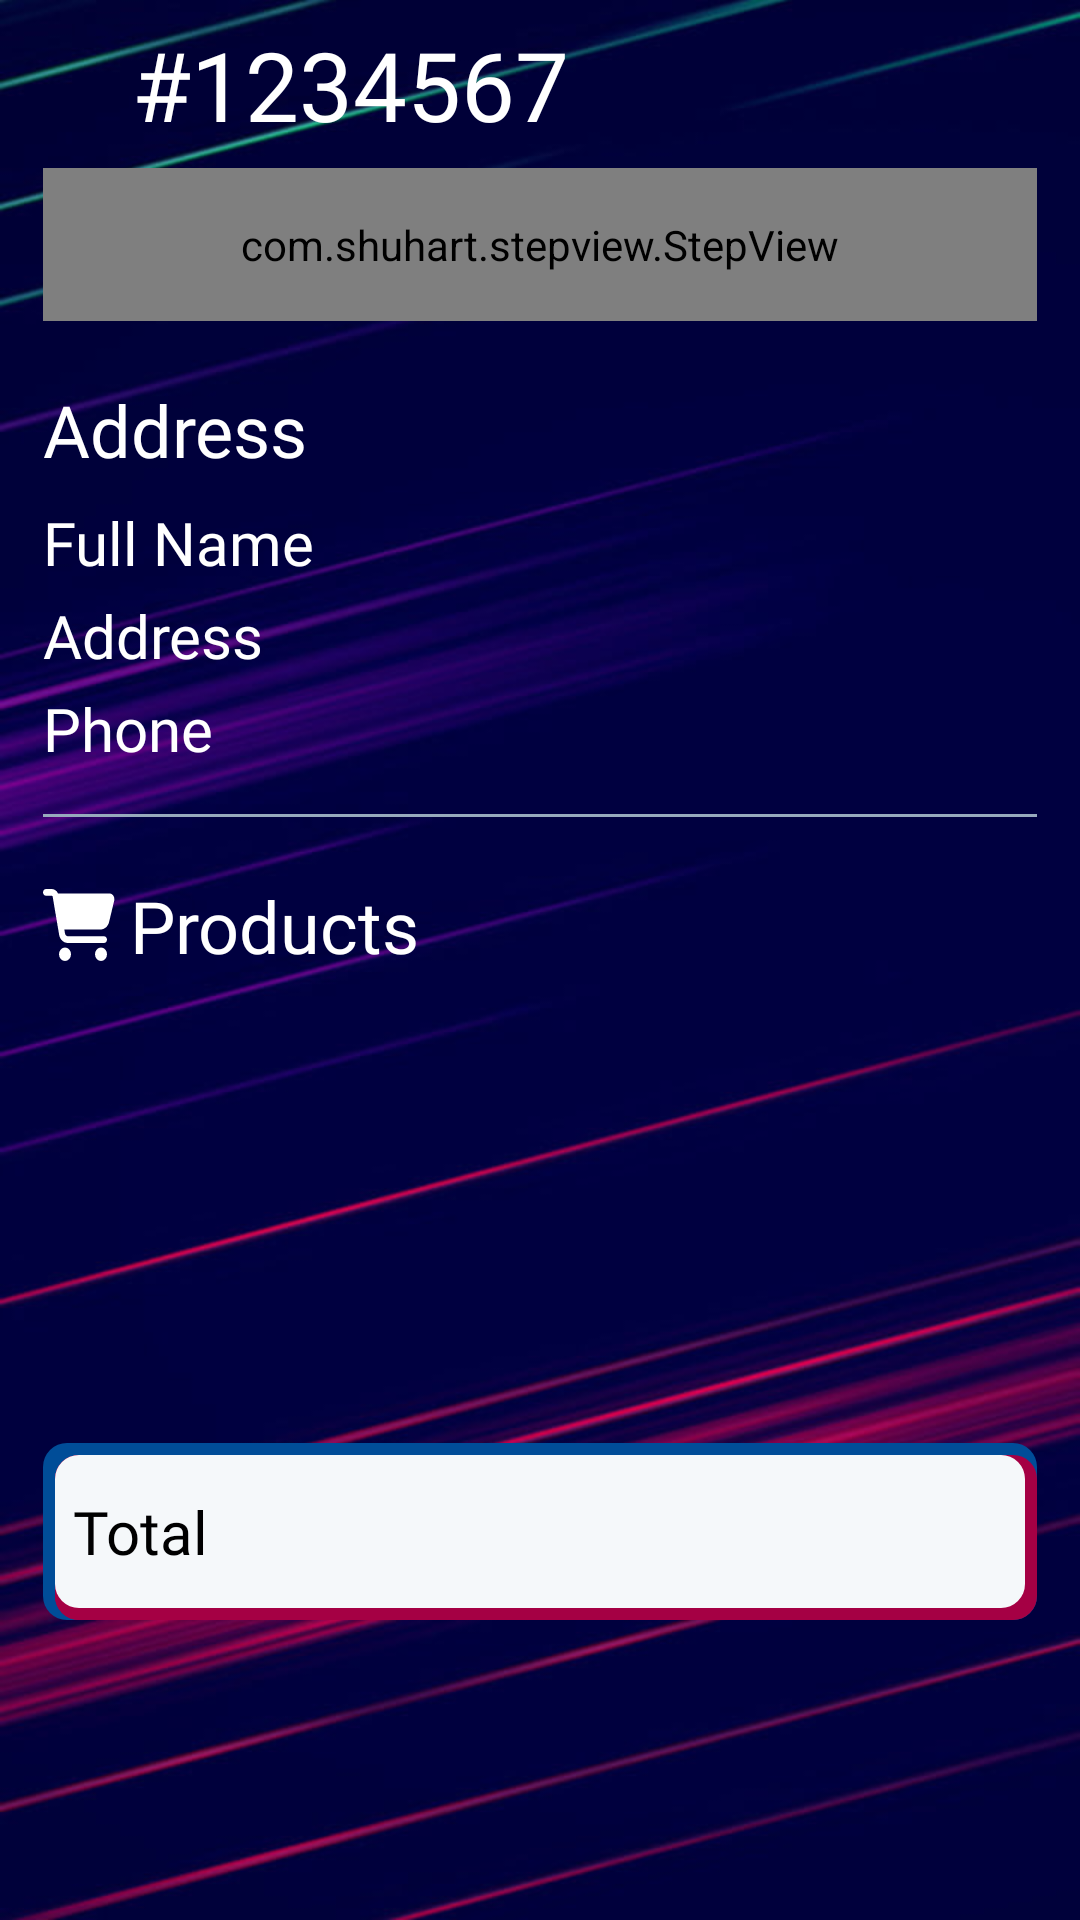

The Android layout XML behind this screen, and the referenced resources:
<!-- AndroidManifest.xml: application theme Theme.BlaugranaFurniture -->
<!-- res/layout/fragment_order_detail.xml -->
<?xml version="1.0" encoding="utf-8"?>
<androidx.core.widget.NestedScrollView xmlns:android="http://schemas.android.com/apk/res/android"
    xmlns:app="http://schemas.android.com/apk/res-auto"
    xmlns:tools="http://schemas.android.com/tools"
    android:layout_width="match_parent"
    android:layout_height="match_parent"
    android:fillViewport="true">


    <androidx.constraintlayout.widget.ConstraintLayout
        android:layout_width="match_parent"
        android:layout_height="match_parent">

        <ImageView
            android:layout_width="0dp"
            android:layout_height="0dp"
            android:src="@drawable/blaugrana_gradient"
            android:scaleType="centerCrop"
            app:layout_constraintStart_toStartOf="parent"
            app:layout_constraintEnd_toEndOf="parent"
            app:layout_constraintTop_toTopOf="parent"
            app:layout_constraintBottom_toBottomOf="parent"/>

        <androidx.appcompat.widget.Toolbar
            android:id="@+id/toolbarOrderDetails"
            android:layout_width="0dp"
            android:layout_height="?actionBarSize"
            app:layout_constraintEnd_toEndOf="parent"
            app:layout_constraintStart_toStartOf="parent"
            app:layout_constraintTop_toTopOf="parent"
            android:elevation="4dp">


            <androidx.constraintlayout.widget.ConstraintLayout
                android:layout_width="match_parent"
                android:layout_height="match_parent">

                <ImageView
                    android:id="@+id/imageCloseOrder"
                    android:layout_width="20dp"
                    android:layout_height="20dp"
                    android:src="@drawable/ic_arrow_left"
                    android:scaleType="centerInside"
                    app:layout_constraintBottom_toBottomOf="parent"
                    app:layout_constraintStart_toStartOf="parent"
                    app:layout_constraintTop_toTopOf="parent"
                    app:tint="@color/white" />

                <TextView
                    android:id="@+id/tvOrderId"
                    android:layout_width="wrap_content"
                    android:layout_height="wrap_content"
                    android:layout_marginStart="8dp"
                    android:fontFamily="@font/fcbarcelona_primary"
                    android:textColor="@color/white"
                    android:textSize="32sp"
                    android:text="#1234567"
                    app:layout_constraintBottom_toBottomOf="parent"
                    app:layout_constraintStart_toEndOf="@id/imageCloseOrder"
                    app:layout_constraintTop_toTopOf="parent" />
            </androidx.constraintlayout.widget.ConstraintLayout>

        </androidx.appcompat.widget.Toolbar>


        <LinearLayout
            android:id="@+id/linearStepView"
            android:layout_width="0dp"
            android:layout_height="wrap_content"
            android:orientation="vertical"
            app:layout_constraintEnd_toEndOf="@id/guideline2"
            app:layout_constraintStart_toStartOf="@id/guideline1"
            app:layout_constraintTop_toBottomOf="@id/toolbarOrderDetails">

            <com.shuhart.stepview.StepView
                android:id="@+id/stepView"
                android:layout_width="match_parent"
                android:layout_height="wrap_content"
                android:padding="16dp"
                app:sv_selectedCircleColor="@color/g_orange_yellow"
                app:sv_selectedTextColor="@color/g_yellow"
                app:sv_selectedStepNumberColor="@color/g_orange_yellow"
                app:sv_stepLineWidth="3dp"
                app:sv_stepPadding="4dp"
                app:sv_nextTextColor="@color/g_white"
                app:sv_nextStepLineColor="@color/g_white"
                app:sv_nextStepCircleColor="@color/g_white"
                app:sv_nextStepCircleEnabled="true"
                app:sv_doneCircleColor="@color/g_red"
                app:sv_doneStepLineColor="@color/g_red"
                app:sv_doneTextColor="@color/g_red"
                app:sv_doneCircleRadius="14dp"
                app:sv_doneStepMarkColor="@color/g_white"
                app:sv_selectedCircleRadius="14dp"
                app:sv_stepViewStyle="@style/StepView"
                app:sv_stepNumberTextSize="12sp"
                app:sv_animationType="Line"

                />
        </LinearLayout>



        <TextView
            android:id="@+id/tvShippingAddress"
            android:layout_width="wrap_content"
            android:layout_height="wrap_content"
            android:text="Address"
            android:fontFamily="@font/fcbarcelona_primary"
            app:layout_constraintStart_toStartOf="@id/guideline1"
            android:textColor="@color/white"
            android:textSize="24sp"
            android:layout_marginTop="20dp"
            app:layout_constraintTop_toBottomOf="@id/linearStepView"
            app:drawableTint="@color/white"
            app:drawableLeftCompat="@drawable/ic_location" />

        <LinearLayout
            android:id="@+id/linearAddress"
            android:layout_width="0dp"
            android:layout_height="wrap_content"
            android:orientation="vertical"
            android:layout_marginTop="8dp"
            app:layout_constraintStart_toStartOf="@id/guideline1"
            app:layout_constraintEnd_toEndOf="@id/guideline2"
            app:layout_constraintTop_toBottomOf="@id/tvShippingAddress">


            <TextView
                android:id="@+id/tvFullName"
                android:layout_width="wrap_content"
                android:layout_height="wrap_content"
                android:layout_marginBottom="4dp"
                android:textColor="@color/white"
                android:fontFamily="@font/fcbarcelona_primary"
                android:textSize="20sp"
                android:text="Full Name"
                 />

            <TextView
                android:id="@+id/tvAddress"
                android:layout_width="wrap_content"
                android:layout_height="wrap_content"
                android:text="Address"
                android:textColor="@color/white"
                android:layout_marginBottom="4dp"
                android:fontFamily="@font/fcbarcelona_primary"
                android:textSize="20sp" />

            <TextView
                android:id="@+id/tvPhoneNumber"
                android:layout_width="wrap_content"
                android:layout_height="wrap_content"
                android:text="Phone"
                android:textColor="@color/white"
                android:fontFamily="@font/fcbarcelona_primary"
                android:textSize="20sp" />

        </LinearLayout>

        <View
            android:id="@+id/line1"
            android:layout_width="0dp"
            android:layout_height="1sp"
            android:layout_marginTop="15dp"
            android:background="@color/g_blue_gray200"
            app:layout_constraintTop_toBottomOf="@id/linearAddress"
            app:layout_constraintStart_toStartOf="@id/guideline1"
            app:layout_constraintEnd_toEndOf="@id/guideline2"
            android:backgroundTint="@color/g_blue_gray200"
            />

        <TextView
            android:id="@+id/tvProducts"
            android:layout_width="wrap_content"
            android:layout_height="wrap_content"
            android:text="Products"
            android:fontFamily="@font/fcbarcelona_primary"
            app:layout_constraintStart_toStartOf="@id/guideline1"
            android:textColor="@color/white"
            android:textSize="24sp"
            android:layout_marginTop="20dp"
            app:layout_constraintTop_toBottomOf="@id/line1"
            app:drawableTint="@color/white"
            app:drawableLeftCompat="@drawable/ic_cart"
            android:drawablePadding="5dp"/>

        <androidx.recyclerview.widget.RecyclerView
            android:id="@+id/rvProducts"
            android:layout_width="0dp"
            android:layout_height="wrap_content"
            app:layout_constraintStart_toStartOf="@id/line1"
            app:layout_constraintEnd_toEndOf="@id/guideline2"
            app:layout_constraintTop_toBottomOf="@id/tvProducts"
            android:layout_marginTop="16dp"
            tools:listitem="@layout/billing_products_rv_item"
            />

        <androidx.constraintlayout.widget.ConstraintLayout
            android:id="@+id/linear"
            android:layout_width="0dp"
            android:layout_height="wrap_content"
            app:layout_constraintStart_toStartOf="@id/guideline1"
            app:layout_constraintEnd_toEndOf="@id/guideline2"
            app:layout_constraintTop_toBottomOf="@id/rvProducts"
            app:layout_constraintBottom_toBottomOf="parent"
            android:layout_marginTop="40dp"
            android:layout_marginBottom="0dp"
            android:background="@drawable/border_gradient">

            <TextView
                android:layout_width="0dp"
                android:layout_height="wrap_content"
                android:text="Total"
                android:textSize="20sp"
                android:textColor="@color/black"
                android:fontFamily="@font/fcbarcelona_primary"
                android:layout_marginStart="10dp"
                android:layout_weight="1"
                android:layout_marginTop="15sp"
                android:layout_marginBottom="15sp"
                android:layout_gravity="start|center_vertical"
                app:layout_constraintStart_toStartOf="parent"
                app:layout_constraintTop_toTopOf="parent"
                app:layout_constraintBottom_toBottomOf="parent"/>

            <TextView
                android:id="@+id/tvTotalPrice"
                android:layout_width="wrap_content"
                android:layout_height="wrap_content"
                android:layout_marginEnd="12dp"
                android:textSize="20sp"
                android:textColor="@color/black"
                android:fontFamily="@font/fcbarcelona_primary"
                android:layout_marginTop="16sp"
                android:layout_marginBottom="16sp"
                android:layout_gravity="end|center_vertical"
                app:layout_constraintEnd_toEndOf="parent"
                app:layout_constraintTop_toTopOf="parent"
                app:layout_constraintBottom_toBottomOf="parent"
                />

        </androidx.constraintlayout.widget.ConstraintLayout>

        <androidx.constraintlayout.widget.Guideline
            android:id="@+id/guideline1"
            android:layout_width="wrap_content"
            android:layout_height="wrap_content"
            android:orientation="vertical"
            app:layout_constraintGuide_percent="0.04" />

        <androidx.constraintlayout.widget.Guideline
            android:id="@+id/guideline2"
            android:layout_width="wrap_content"
            android:layout_height="wrap_content"
            android:orientation="vertical"
            app:layout_constraintGuide_percent="0.96" />
    </androidx.constraintlayout.widget.ConstraintLayout>

</androidx.core.widget.NestedScrollView>
<!-- res/layout/billing_products_rv_item.xml (included above) -->
<?xml version="1.0" encoding="utf-8"?>
<androidx.cardview.widget.CardView xmlns:android="http://schemas.android.com/apk/res/android"
    android:layout_width="384dp"
    android:layout_height="wrap_content"
    xmlns:app="http://schemas.android.com/apk/res-auto"
    android:backgroundTint="@color/g_white"
    app:cardCornerRadius="8dp"
    app:cardElevation="0dp"
    android:layout_marginEnd="16dp"
    android:layout_marginVertical="8dp">

    <androidx.constraintlayout.widget.ConstraintLayout
        android:layout_width="384dp"
        android:layout_height="match_parent">

        <View
            android:id="@+id/topLine"
            android:layout_width="0dp"
            android:layout_height="0dp"
            android:layout_marginTop="10dp"
            android:background="@color/white"
            app:layout_constraintStart_toStartOf="parent"
            app:layout_constraintBottom_toBottomOf="parent"
            app:layout_constraintEnd_toEndOf="parent"/>

        <ImageView
            android:id="@+id/imageCartProduct"
            android:layout_width="84dp"
            android:layout_height="84dp"

            app:layout_constraintBottom_toTopOf="@+id/topLine"
            app:layout_constraintStart_toStartOf="parent"
            android:scaleType="centerCrop"
            android:background="@drawable/gradient_background"/>

        <TextView
            android:id="@+id/tvProductCartName"
            android:layout_width="140dp"
            android:layout_height="wrap_content"
            android:layout_marginStart="8dp"
            android:layout_marginTop="8dp"
            android:fontFamily="@font/fcbarcelona_primary"
            android:text="Chair"
            android:textColor="@color/black"
            android:textSize="20sp"
            android:textStyle="bold"
            app:layout_constraintStart_toEndOf="@id/imageCartProduct"
            app:layout_constraintTop_toTopOf="@id/imageCartProduct"
            android:lines="1" />



        <TextView
            android:id="@+id/tvProductCartPrice"
            android:layout_width="wrap_content"
            android:layout_height="wrap_content"
            android:fontFamily="@font/fcbarcelona_primary"
            android:text="$50"
            android:layout_marginTop="4dp"
            android:textColor="@color/g_gray700"
            android:textSize="16sp"
            android:textStyle="bold"
            app:layout_constraintStart_toStartOf="@id/tvProductCartName"
            app:layout_constraintTop_toBottomOf="@id/tvProductCartName"/>

        <de.hdodenhof.circleimageview.CircleImageView
            android:id="@+id/imageCartProductColor"
            android:layout_width="18dp"
            android:layout_height="18dp"
            android:layout_marginTop="8dp"
            android:src="@color/g_blue"
            app:layout_constraintStart_toStartOf="@id/tvProductCartPrice"
            app:layout_constraintTop_toBottomOf="@id/tvProductCartPrice"/>

        <de.hdodenhof.circleimageview.CircleImageView
            android:id="@+id/imageCartProductSize"
            android:layout_width="18dp"
            android:layout_height="18dp"
            android:layout_marginStart="5dp"
            android:src="@color/g_blue_gray200"
            app:layout_constraintStart_toEndOf="@id/imageCartProductColor"
            app:layout_constraintTop_toTopOf="@id/imageCartProductColor"/>



        <TextView
            android:id="@+id/tvCartProductSize"
            android:layout_width="wrap_content"
            android:layout_height="wrap_content"
            android:text="L"
            android:textSize="11sp"
            android:textColor="@color/white"
            app:layout_constraintBottom_toBottomOf="@id/imageCartProductSize"
            app:layout_constraintTop_toTopOf="@id/imageCartProductSize"
            app:layout_constraintStart_toStartOf="@id/imageCartProductSize"
            app:layout_constraintEnd_toEndOf="@id/imageCartProductSize"/>

        <TextView
            android:id="@+id/tvBillingProductQuantity"
            android:layout_width="wrap_content"
            android:layout_height="wrap_content"
            app:layout_constraintEnd_toEndOf="parent"
            app:layout_constraintTop_toTopOf="parent"
            app:layout_constraintBottom_toBottomOf="parent"
            android:text="1"
            android:textSize="20sp"
            android:fontFamily="@font/fcbarcelona_primary"
            android:layout_marginEnd="16dp"/>


    </androidx.constraintlayout.widget.ConstraintLayout>













</androidx.cardview.widget.CardView>
<!-- resources referenced by this layout -->
<resources>
  <color name="black">#FF000000</color>
  <color name="g_blue">#004D98</color>
  <color name="g_blue_gray200">#97AABD</color>
  <color name="g_gray700">#666666</color>
  <color name="g_orange_yellow">#F8BA00</color>
  <color name="g_red">#A50044</color>
  <color name="g_white">#F5F8FA</color>
  <color name="g_yellow">#fbc43f</color>
  <color name="white">#FFFFFFFF</color>
  <!-- drawable blaugrana_gradient: jpg bitmap (drawable, 50610 bytes) -->
  <!-- drawable border_gradient (drawable) -->
  <layer-list xmlns:android="http://schemas.android.com/apk/res/android">
  
      <item>
          <shape android:shape="rectangle">
              <solid android:color="#004D98"/>
              <corners android:radius="8dp" />
          </shape>
      </item>
      <item android:left="4dp">
          <shape android:shape="rectangle">
              <solid android:color="#004D98"/>
              <corners android:radius="12dp" />
          </shape>
      </item>
      <item android:left="4dp" android:top="4dp">
          <shape android:shape="rectangle">
              <solid android:color="#A50044"/>
              <corners android:radius="8dp" />
          </shape>
      </item>
      <item android:left="4dp" android:top="4dp" android:right="4dp">
          <shape android:shape="rectangle">
              <solid android:color="#A50044"/>
              <corners android:radius="8dp" />
          </shape>
      </item>
      <item android:left="4dp" android:top="4dp" android:right="4dp" android:bottom="4dp">
          <shape android:shape="rectangle">
              <solid android:color="@color/g_white"/>
              <corners android:radius="8dp" />
          </shape>
      </item>
  </layer-list>
  <!-- drawable gradient_background (drawable) -->
  <shape xmlns:android="http://schemas.android.com/apk/res/android">
      <gradient
          android:startColor="#004D98"
          android:endColor="#A50044"
          android:angle="45"
          />
      <corners android:radius="8dp"/>
  </shape>
  
  
  <!-- drawable ic_cart (drawable) -->
  <vector xmlns:android="http://schemas.android.com/apk/res/android"
      android:width="24dp"
      android:height="24dp"
      android:viewportWidth="576"
      android:viewportHeight="512">
    <path
        android:fillColor="#FF000000"
        android:pathData="M0,24C0,10.7 10.7,0 24,0L69.5,0c22,0 41.5,12.8 50.6,32h411c26.3,0 45.5,25 38.6,50.4l-41,152.3c-8.5,31.4 -37,53.3 -69.5,53.3L170.7,288l5.4,28.5c2.2,11.3 12.1,19.5 23.6,19.5L488,336c13.3,0 24,10.7 24,24s-10.7,24 -24,24L199.7,384c-34.6,0 -64.3,-24.6 -70.7,-58.5L77.4,54.5c-0.7,-3.8 -4,-6.5 -7.9,-6.5L24,48C10.7,48 0,37.3 0,24zM128,464a48,48 0,1 1,96 0,48 48,0 1,1 -96,0zM464,416a48,48 0,1 1,0 96,48 48,0 1,1 0,-96z"/>
  </vector>
  <style name="Theme.BlaugranaFurniture" parent="Theme.MaterialComponents.Light" />
</resources>
